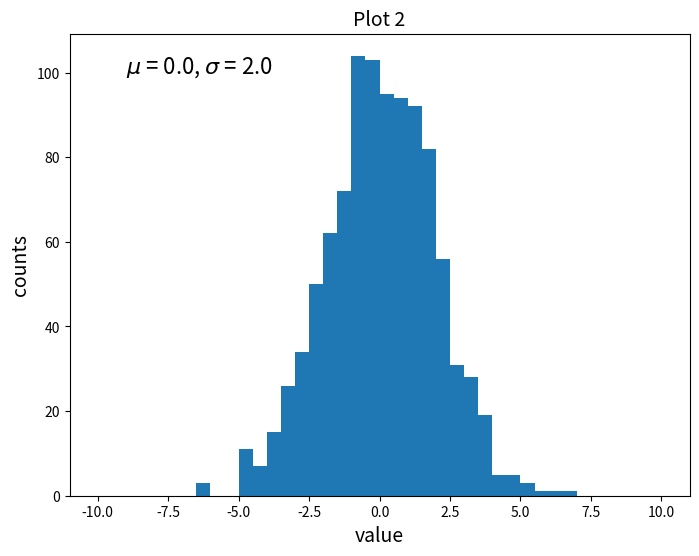

Source code (Python): (Note: this script raises an exception after producing the figure.)
import numpy as np
import matplotlib.pyplot as plt
 
mu = 0.0
sigma = 2.0
samples = np.random.normal(loc=mu, scale=sigma, size=1000)
plt.figure(num=1, figsize=(8, 6))
plt.title('Plot 2', size=14)
plt.xlabel('value', size=14)
plt.ylabel('counts', size=14)
plt.hist(samples, bins=40, range=(-10, 10))
plt.text(-9, 100, r'$\mu$ = 0.0, $\sigma$ = 2.0', size=16)
plt.savefig('images/plot2.png', format='png')
